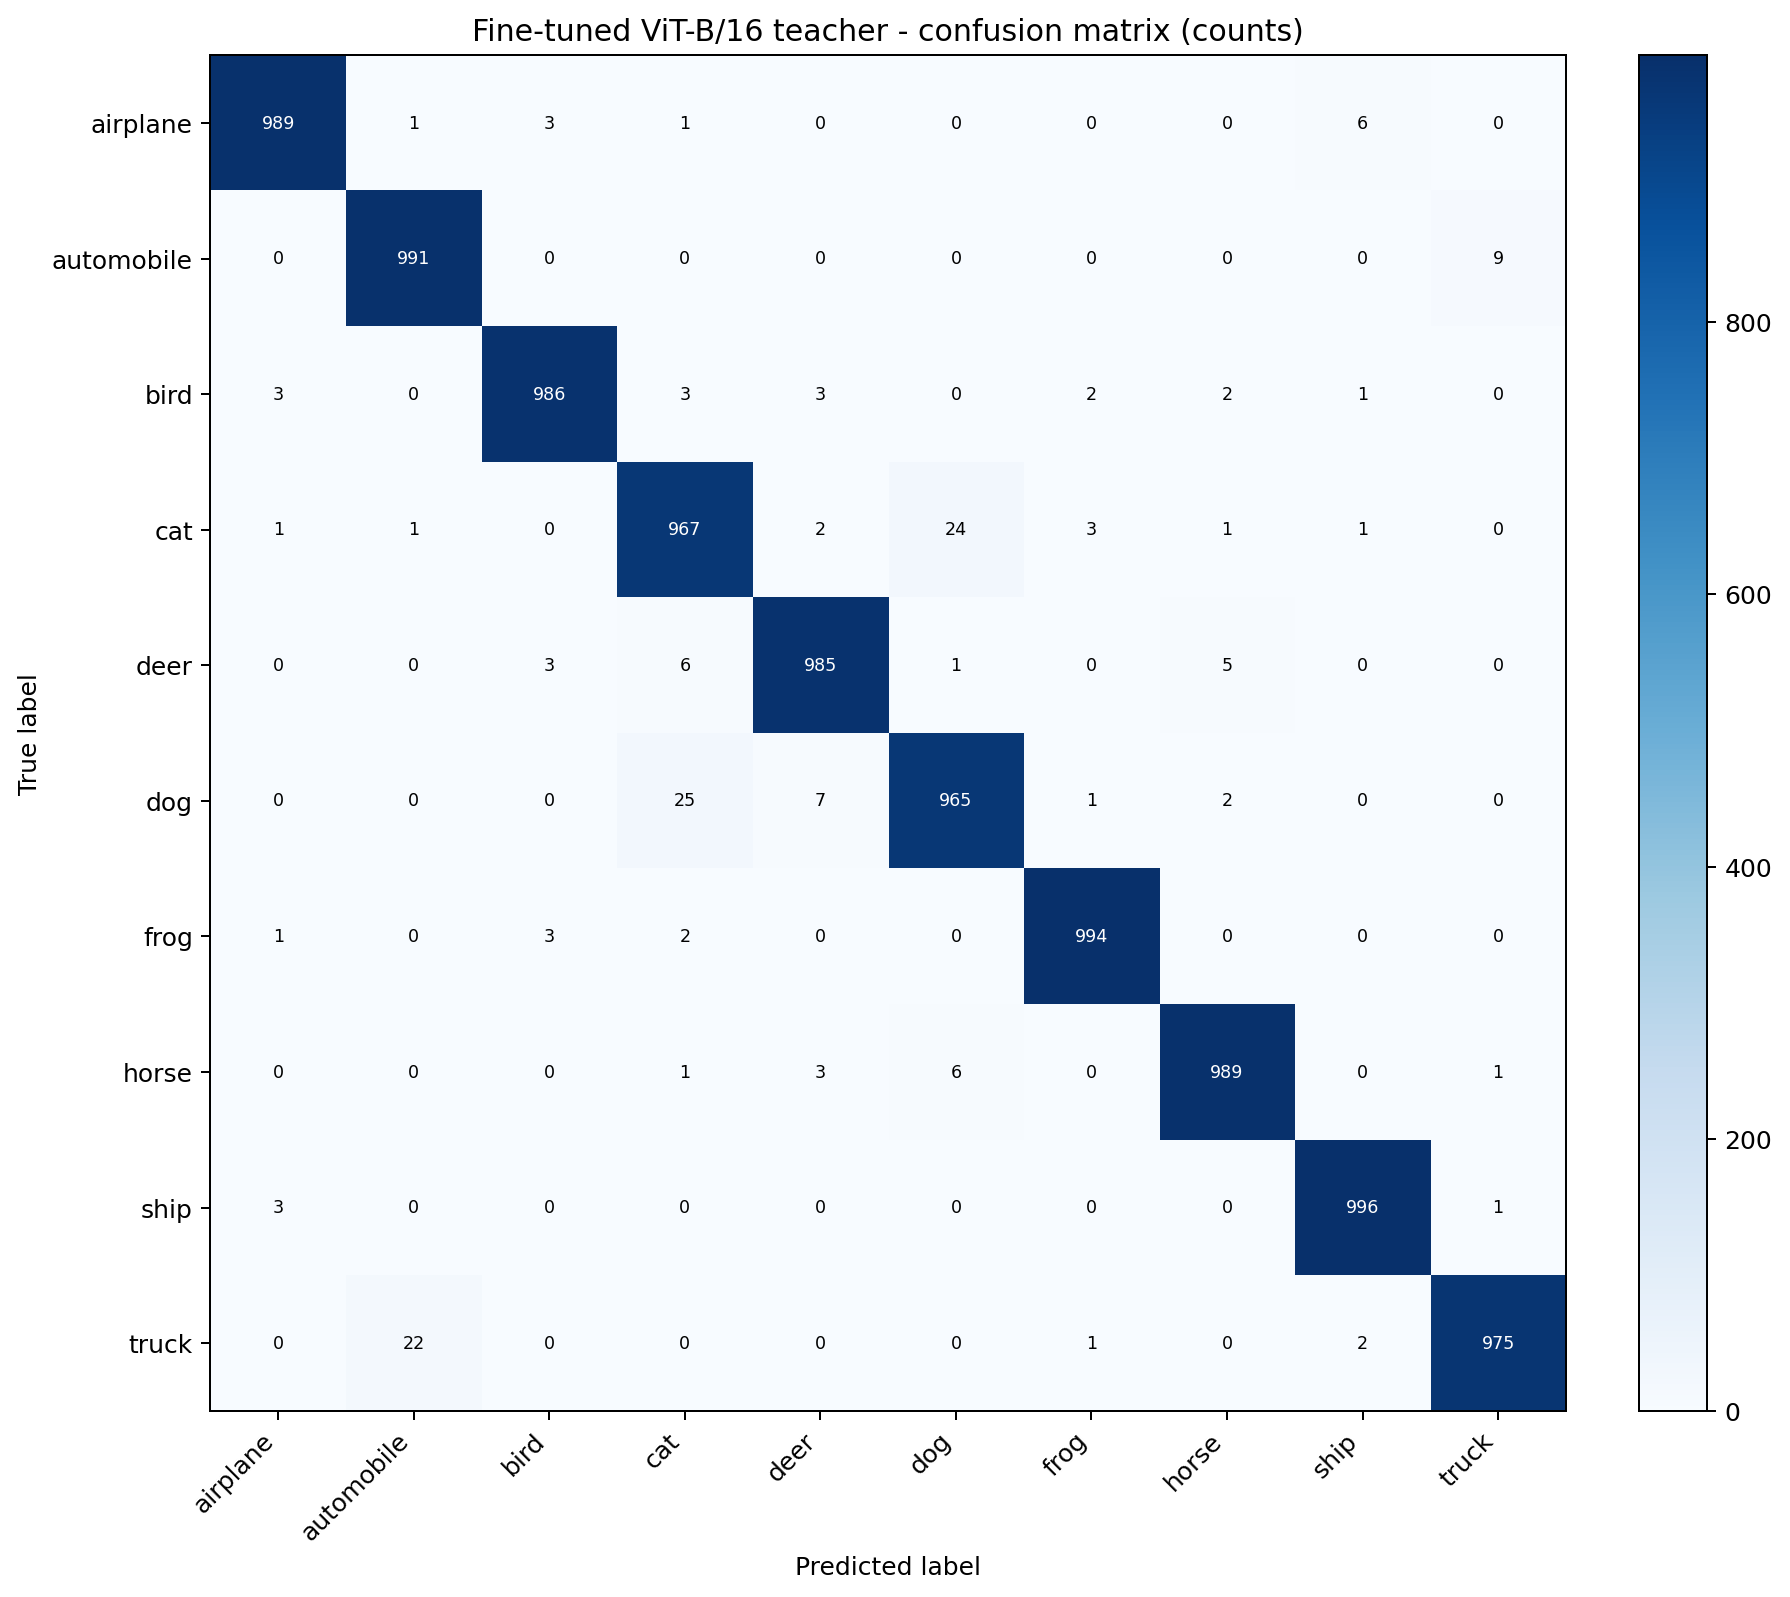

Source data for this figure (header and first rows):
true_class, airplane, automobile, bird, cat, deer, dog, frog, horse, ship, truck
airplane, 989, 1, 3, 1, 0, 0, 0, 0, 6, 0
automobile, 0, 991, 0, 0, 0, 0, 0, 0, 0, 9
bird, 3, 0, 986, 3, 3, 0, 2, 2, 1, 0
cat, 1, 1, 0, 967, 2, 24, 3, 1, 1, 0
deer, 0, 0, 3, 6, 985, 1, 0, 5, 0, 0
dog, 0, 0, 0, 25, 7, 965, 1, 2, 0, 0
frog, 1, 0, 3, 2, 0, 0, 994, 0, 0, 0
horse, 0, 0, 0, 1, 3, 6, 0, 989, 0, 1
ship, 3, 0, 0, 0, 0, 0, 0, 0, 996, 1
truck, 0, 22, 0, 0, 0, 0, 1, 0, 2, 975
